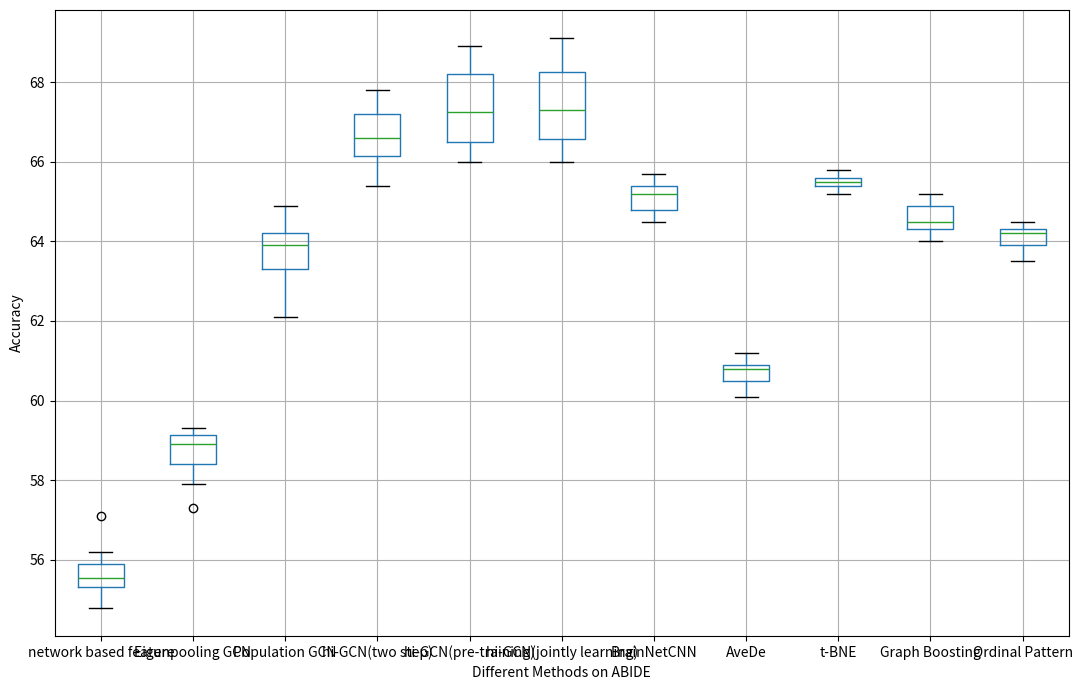

This chart was generated by the following Python code:
# -*- coding:utf-8 -*-


"""

绘制箱体图

Created on 2017.09.04 by ForestNeo

"""

import numpy as np

import matplotlib.pyplot as plt

import pandas as pd

"""

generate data from min to max

"""


def list_generator(number, min, max):
    dataList = list()

    for i in range(1, number):
        dataList.append(np.random.randint(min, max))

    return dataList


# generate 4 lists to draw

list1 = [0.559, 0.562,0.554,0.571,0.548,0.553, 0.554,0.553,0.557,0.559]

list2 = [0.589,0.593,0.573,0.579,0.587,0.583,0.589,0.589,0.592,0.593]

list3 = [0.636,0.637,0.642,0.649,0.648,0.642,0.641,0.632,0.629,0.621]

list4 = [0.668,0.669,0.675,0.664,0.663,0.678,0.673,0.656,0.654,0.661]
list5 = [0.675,0.686,0.689,0.676,0.684,0.665,0.670,0.660,0.665,0.661]
list6 = [0.678,0.685,0.691,0.676,0.684,0.668,0.670,0.660,0.665,0.661]
list7 = [	0.645,	0.646,	0.648,	0.648,0.652,0.652,0.654,0.654,0.656,	0.657]
list8 = [	0.601,	0.603,	0.605,	0.605,0.608,0.608,0.609,0.609,0.611,	0.612]
list9 = [	0.652,	0.652,	0.654,	0.654,0.655,0.655,	0.656,0.656,0.657,0.658]
list10 = [0.640,0.641,0.643,0.643,0.645,0.645,	0.649,0.649,0.652,	0.651]
list11 = [0.636,0.635,0.639,0.639,0.642,0.642,0.643,0.643,0.645,0.645]


for i in range(10):
    list1[i] = list1[i]*100
for i in range(10):
    list2[i] = list2[i]*100
for i in range(10):
    list3[i] = list3[i]*100
for i in range(10):
    list4[i] = list4[i]*100
for i in range(10):
    list5[i] = list5[i]*100
for i in range(10):
    list6[i] = list6[i]*100
for i in range(10):
    list7[i] = list7[i]*100
for i in range(10):
    list8[i] = list8[i]*100
for i in range(10):
    list9[i] = list9[i]*100
for i in range(10):
    list10[i] = list10[i]*100
for i in range(10):
    list11[i] = list11[i]*100

data = pd.DataFrame({
"network based feature": list1,
    "Eigenpooling GCN": list2,
    "Population GCN": list3,
    "hi-GCN(two step)": list4,
    "hi-GCN(pre-training)": list5,
    "hi-GCN(jointly learning)": list6,
"BrainNetCNN": list7,
"AveDe": list8,
"t-BNE": list9,
"Graph Boosting": list10,
"Ordinal Pattern": list11
})
print(data)
data.drop([],axis = 1)
print(data)
# draw



data.to_csv('G:\\jh\\boxPlot\\perceptions-master\\probly_ABIDE.csv')
# draw
fig = plt.figure(figsize=(11,7))
data.boxplot()

plt.ylabel("Accuracy")

plt.xlabel("Different Methods on ABIDE")
plt.tight_layout()

plt.savefig('plotbox_ABIDE.jpg',dpi=500)

plt.show()



